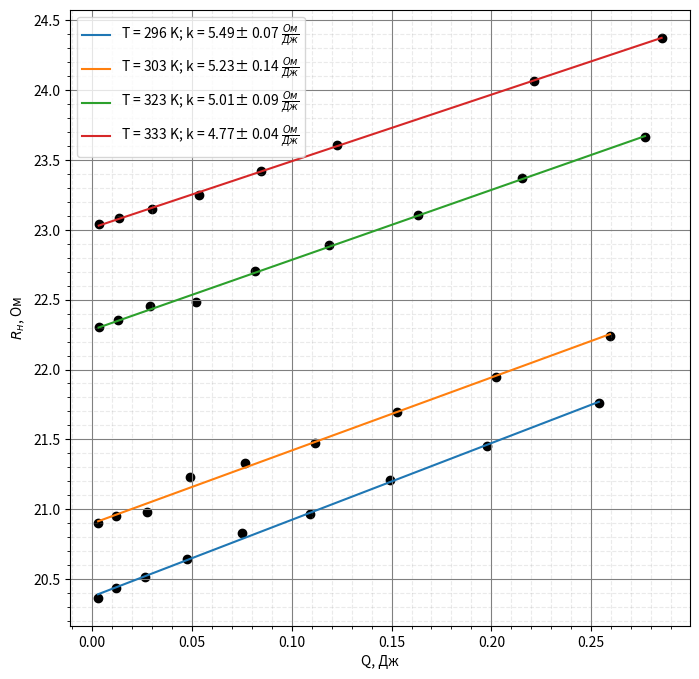
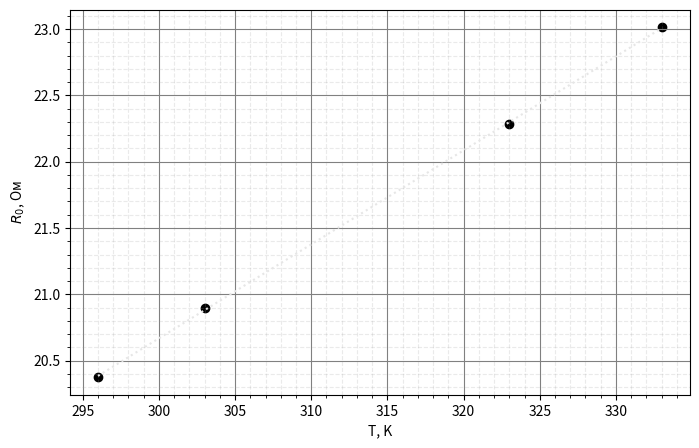
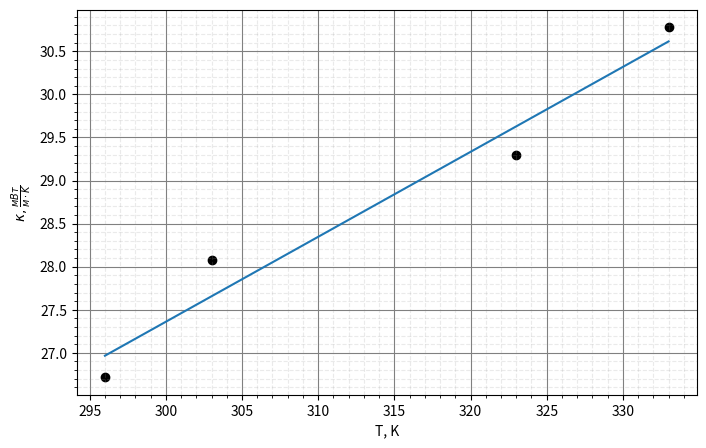
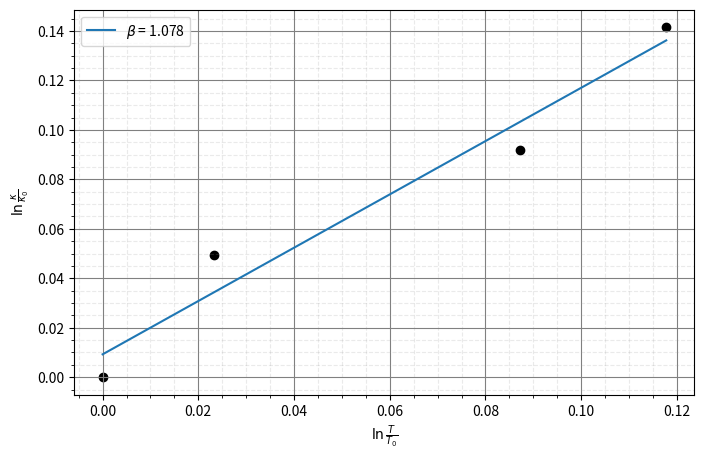

Python code for these plots, in order:
import numpy as np
import matplotlib.pyplot as plt
import math
import statistics as st
# oценка максимальной мощности
k = 25 # мВт/(м*К)
dt = 30
L = 4 # м
r1 = 10 * 10**(-3)
r0 = 0.055 * 10**(-3)
Q_max = 2*math.pi * L * k * dt / 5
I_max = math.sqrt(Q_max/20) * 10
print(I_max)


TList = [23, 30, 50, 60]
I23 = [12.03, 24.08, 36.07, 48.05, 60.02, 72.07, 83.92, 96.03, 108.01]
U23 = [0.245, 0.492, 0.74, 0.992, 1.25, 1.511, 1.78, 2.06, 2.35]

I30 = [12.01, 24.01, 36.04, 48.05, 60.0, 72.04, 83.92, 96.0, 107.99]
U30 = [0.251, 0.503, 0.756, 1.02, 1.28, 1.547, 1.821, 2.107, 2.402]

I50 = [12.06, 24.02, 36.03, 48.04, 59.99, 72.03, 84.05, 95.94, 108.18]
U50 = [0.269, 0.537, 0.809, 1.08, 1.362, 1.649, 1.942, 2.242, 2.56]

I60 = [12.02, 24.0, 36.03, 48.04, 60.08, 72.01, 95.93, 108.18]
U60 = [0.277, 0.554, 0.834, 1.117, 1.407, 1.7, 2.309, 2.637]

data = [(np.array(I23), np.array(U23)), (np.array(I30), np.array(U30)),
        (np.array(I50), np.array(U50)), (np.array(I60), np.array(U60))]
fig, ax = plt.subplots(figsize=(8, 8))
ax.set_xlabel('Q, Дж')
ax.set_ylabel('$R_{н}$, Ом')
plt.grid(True, which='major', color='grey', linestyle='-')
plt.grid(True, which='minor', color='#999999', linestyle='dashed', alpha=0.2)
plt.minorticks_on()
R0 = []
dRdQ = []
sigma_dRdQ = []
for i in range(4):
    d = data[i]
    T = TList[i]
    Rn = [d[1][j] * 10 ** 3 / d[0][j] for j in range(len(d[0]))]
    Rn = np.array(Rn)

    Q = [d[0][j]*10**(-3)*d[1][j] for j in range(len(d[0]))]
    Q = np.array(Q)

    coefs = np.polyfit(Q, Rn, 1)
    p = np.poly1d(coefs)
    k = coefs[0]
    a = coefs[1]
    sigma_k = 1 / math.sqrt(len(Q)) * math.sqrt(
        (st.mean(Rn ** 2) - (st.mean(Rn)) ** 2) / (st.mean(Q ** 2) - (st.mean(Q)) ** 2) - k ** 2)
    sigma_a = sigma_k * math.sqrt(st.mean(Q**2) - (st.mean(Q))**2)
    dRdQ.append(k)
    sigma_dRdQ.append(sigma_k)
    R0.append(coefs[1])

    print(T+273, ':', round(k, 2), u"\u00B1", round(sigma_k, 2), ',', round(a, 2), u"\u00B1", round(sigma_a, 2))

    ax.scatter(Q, Rn, color='black')
    ax.plot(Q, p(Q), label='T = ' + str(T+273) + ' K; ' + 'k = ' + str(round(k, 2)) + u"\u00B1" + ' ' + str(round(sigma_k, 2)) + ' $\\frac{Ом}{Дж}$',)
ax.legend()
print('Q', Q)
plt.savefig('Rn(Q).png')



TList = np.array(TList)
R0 = np.array(R0)
TList += 273
fig, ax = plt.subplots(figsize=(8, 5))
ax.set_xlabel('T, K')
ax.set_ylabel('$R_0$, Ом')
plt.grid(True, which='major', color='grey', linestyle='-')
plt.grid(True, which='minor', color='#999999', linestyle='dashed', alpha=0.2)
plt.minorticks_on()
ax.scatter(TList, R0, c='black')
coefs = np.polyfit(TList, R0, 1)
p = np.poly1d(coefs)
k = coefs[0]
a = coefs[1]
sigma_k = 1 / math.sqrt(4) * math.sqrt(
        abs((st.mean(R0 ** 2) - (st.mean(R0)) ** 2) / (st.mean(TList ** 2) - (st.mean(TList)) ** 2) - k ** 2))
sigma_a = sigma_k * math.sqrt(st.mean(TList**2) - (st.mean(TList))**2)
alpha = k/20
print('dR/dT =', k, u"\u00B1", sigma_k)
print('alpha =', alpha, u"\u00B1", sigma_k/k * alpha)
ax.plot(TList, p(TList), color='0.9', linestyle=':')
kappa = [k * (1 / x) * math.log(r1/r0) / (2 * math.pi * L) for x in dRdQ]
sigma_kappa = [kappa[i] * math.sqrt(0.01**2 + (sigma_k/k)**2 + (sigma_dRdQ[i]/dRdQ[i])**2) for i in range(4)]
for i in range(len(TList)):
    print(TList[i], ':', round(kappa[i]*10000, 2), u"\u00B1", round(sigma_kappa[i], 3))
plt.savefig('R0(T).png')


kappa = np.array(kappa)
fig, ax = plt.subplots(figsize=(8, 5))
ax.set_xlabel('T, K')
ax.set_ylabel('$\kappa, \\frac{мВт}{м \\cdot K}$')
plt.grid(True, which='major', color='grey', linestyle='-')
plt.grid(True, which='minor', color='#999999', linestyle='dashed', alpha=0.2)
plt.minorticks_on()

coefs = np.polyfit(TList, kappa*10000, 1)
ax.scatter(TList, kappa*10000, c='black')
p = np.poly1d(coefs)
k = coefs[0]
ax.plot(TList, p(TList))
plt.savefig('k(T).png')



fig, ax = plt.subplots(figsize=(8, 5))
ax.set_xlabel('$\ln{\\frac{T}{T_0}}$')
ax.set_ylabel('$\ln{\\frac{\\kappa}{\\kappa_0}}$')
plt.grid(True, which='major', color='grey', linestyle='-')
plt.grid(True, which='minor', color='#999999', linestyle='dashed', alpha=0.2)
plt.minorticks_on()
x = [math.log(x) for x in TList/TList[0]]
y = [math.log(x) for x in kappa/kappa[0]]
ax.scatter(x, y, c='black')
coefs = np.polyfit(x, y, 1)
p = np.poly1d(coefs)
k = coefs[0]
ax.plot(x, p(x), label='$\\beta$ = ' + str(round(k, 3)))
print('beta = ', coefs[0])
ax.legend()
plt.savefig('lnk(lnT).png')
# plt.show()


print()
# plt.savefig('.png')
